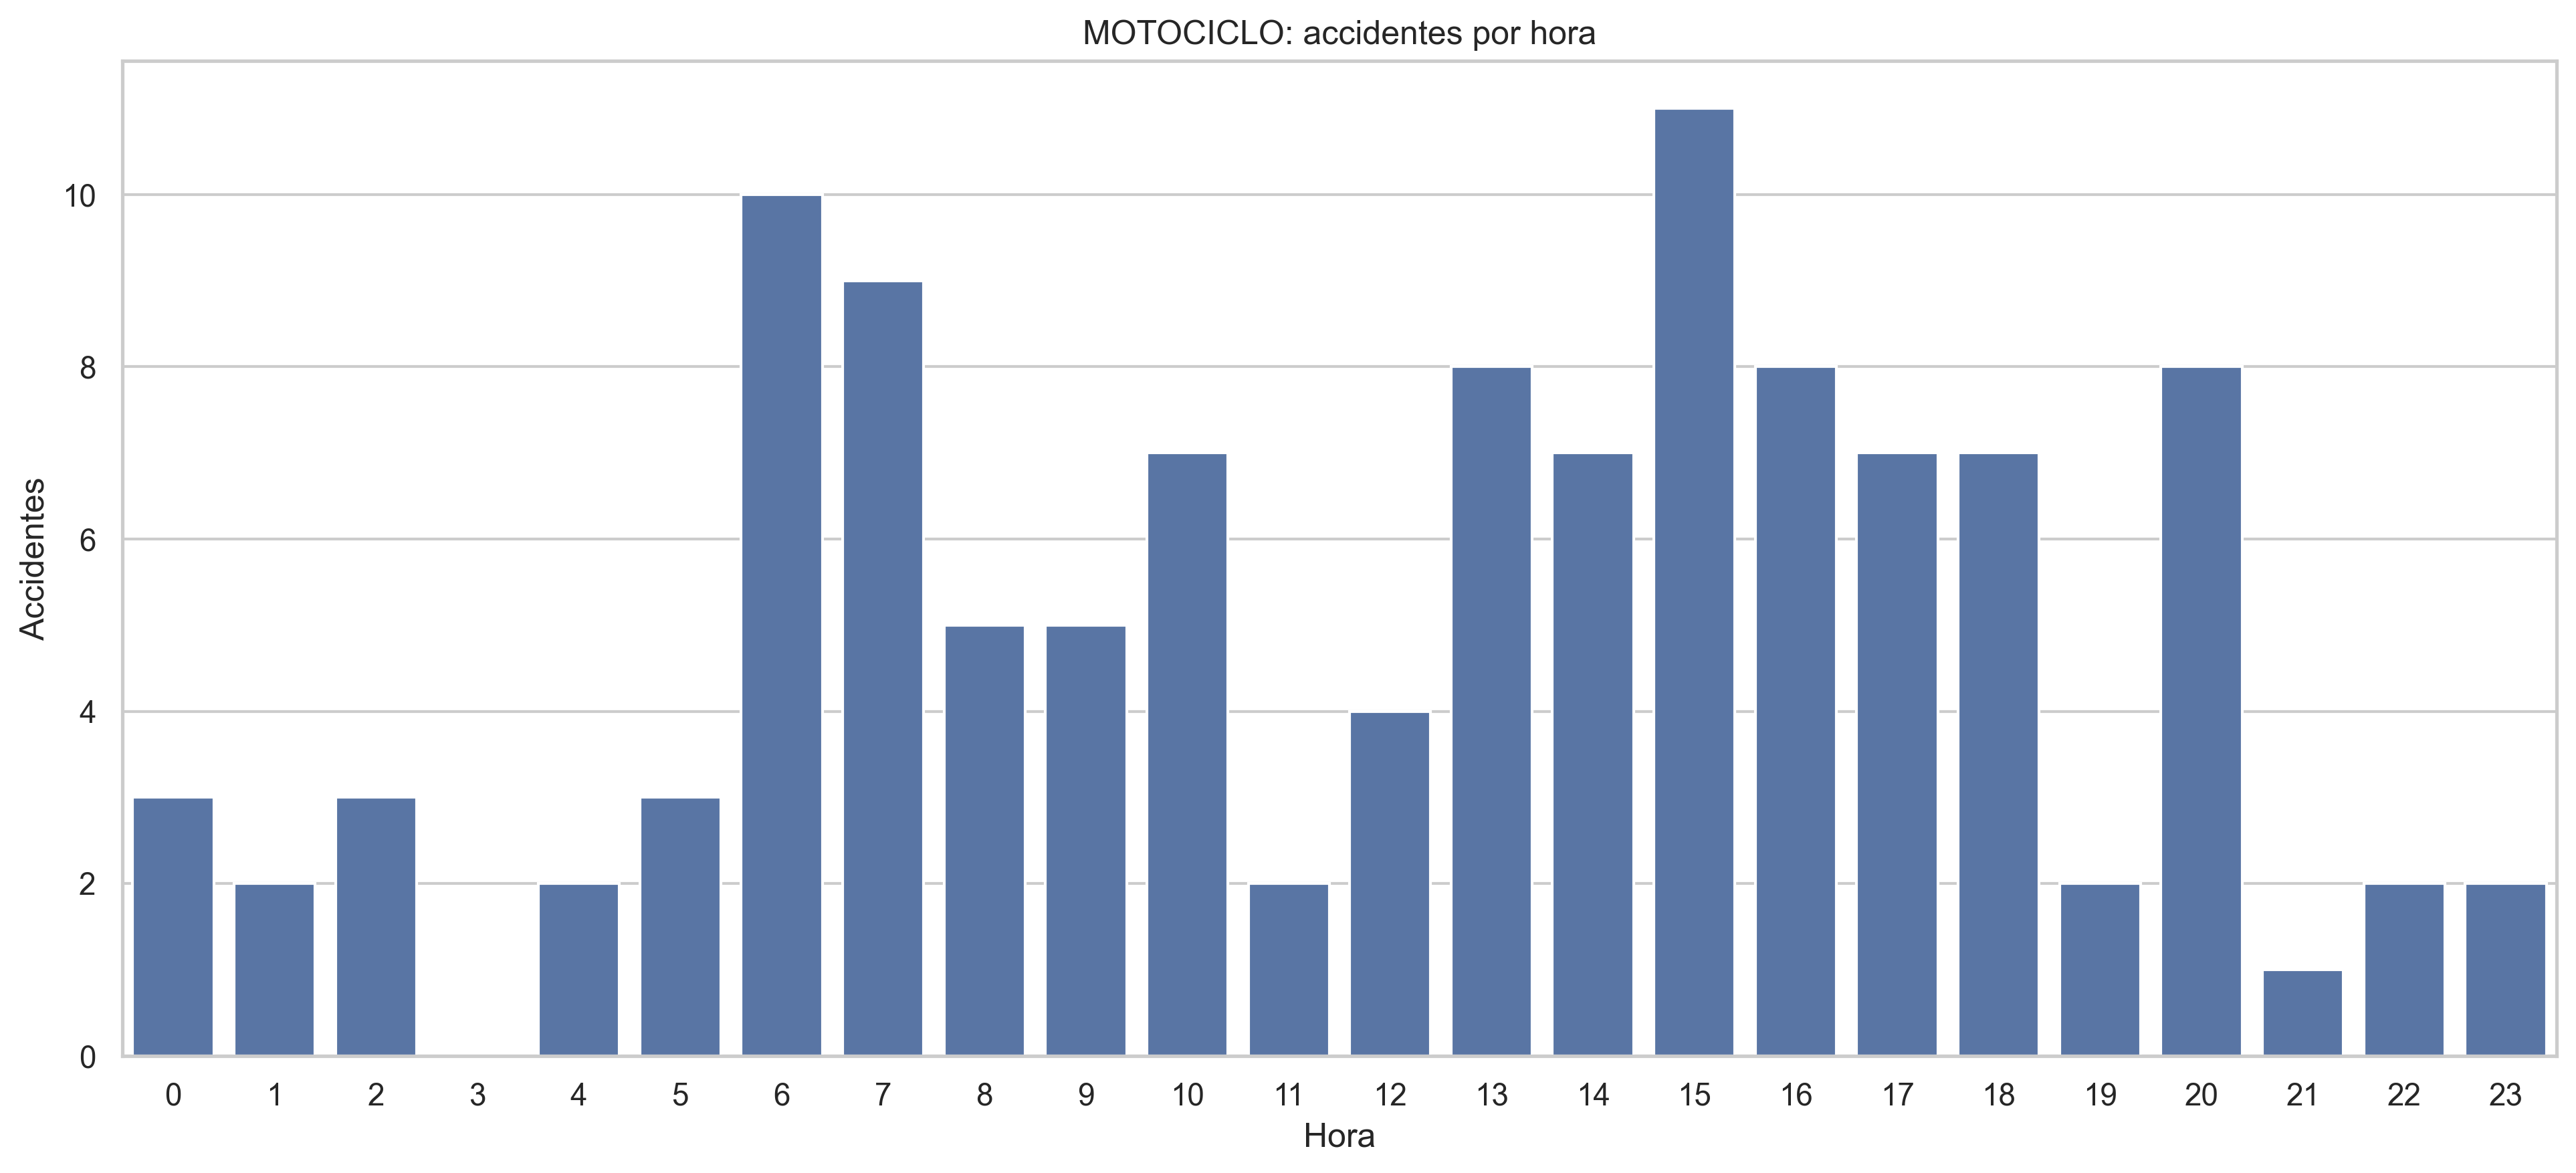

Values plotted in this chart, from the file beside it:
HORA_NUM, ACCIDENTES
0, 3
1, 2
2, 3
3, 0
4, 2
5, 3
6, 10
7, 9
8, 5
9, 5
10, 7
11, 2
12, 4
13, 8
14, 7
15, 11
16, 8
17, 7
18, 7
19, 2
20, 8
21, 1
22, 2
23, 2
